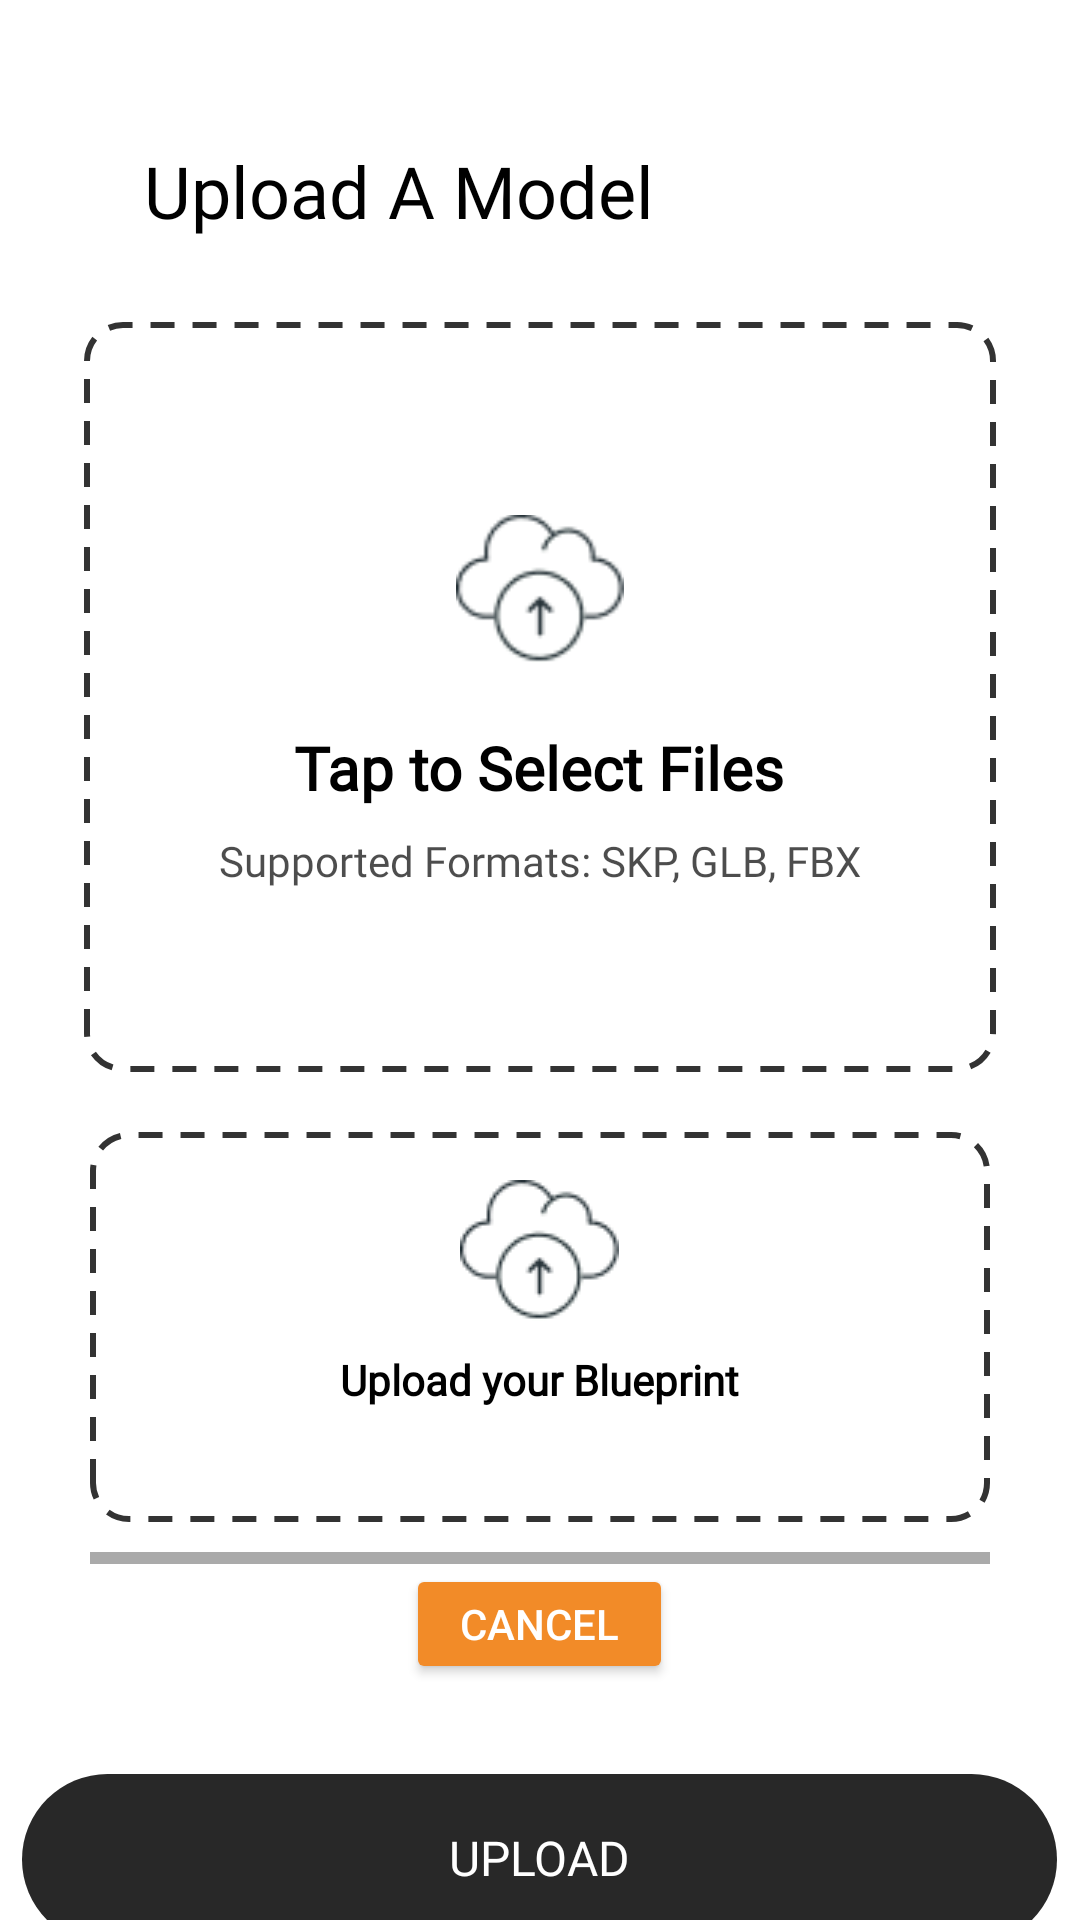

Write the Android layout XML for this screen, with the resource values it uses.
<!-- AndroidManifest.xml: application theme Theme.Design.NoActionBar -->
<!-- res/layout/fragment_upload.xml -->
<?xml version="1.0" encoding="utf-8"?>
<LinearLayout xmlns:android="http://schemas.android.com/apk/res/android"
    xmlns:tools="http://schemas.android.com/tools"
    android:layout_width="match_parent"
    android:layout_height="match_parent"
    xmlns:app="http://schemas.android.com/apk/res-auto"
    android:background="@color/white"
    android:orientation="vertical"
    tools:context=".UploadFragment">


    <LinearLayout
            android:id="@+id/container_frame1"
            android:layout_width="370dp"
            android:layout_height="30dp"
            android:layout_marginLeft="10dp"
            android:layout_marginTop="50dp"
            android:layout_marginBottom="-3dp"
            android:layout_gravity="top|left"
            android:clipToPadding="false"
            android:gravity="left|center_vertical"
            android:orientation="horizontal"
            android:paddingBottom="3dp"
            android:paddingTop="3dp">

            <ImageView
                android:id="@+id/image_frame_arrow_left"
                android:layout_width="24dp"
                android:layout_height="24dp"
                android:scaleType="centerInside"
                android:src="@drawable/baseline_arrow_back_24" />

            <TextView
                android:id="@+id/text_upload_a_model"
                android:layout_width="wrap_content"
                android:layout_height="30dp"
                android:layout_marginLeft="14dp"
                android:layout_marginTop="-3dp"
                android:layout_marginBottom="-3dp"
                android:gravity="left|center_vertical"
                android:includeFontPadding="false"
                android:maxLines="1"
                android:fontFamily="@font/interweight"
                android:singleLine="true"
                android:text="Upload A Model"
                android:textColor="#FF000000"
                android:textSize="24sp" />
        </LinearLayout>

    <FrameLayout
        android:id="@+id/dashed_container"
        android:layout_width="match_parent"
        android:layout_height="250dp"
        android:layout_marginTop="30dp"
        android:layout_marginHorizontal="28dp"
        android:clipToPadding="false"
        android:padding="28dp"
        android:background="@drawable/dashed_rounded"
        >

        <LinearLayout
            android:id="@+id/center_column"
            android:layout_width="match_parent"
            android:layout_height="match_parent"
            android:gravity="center"
            android:orientation="vertical">

            <ImageView
                android:id="@+id/cloud_icon"
                android:layout_width="56dp"
                android:layout_height="56dp"
                android:src="@drawable/uploadicon"
                android:layout_marginBottom="18dp" />

            <TextView
                android:id="@+id/title_text"
                android:layout_width="wrap_content"
                android:layout_height="wrap_content"
                android:text="Tap to Select Files"
                android:textSize="20sp"
                android:textStyle="bold"
                android:textColor="@color/black"
                android:fontFamily="@font/interweight"
                android:layout_marginBottom="8dp" />

            <TextView
                android:id="@+id/subtitle_text"
                android:layout_width="wrap_content"
                android:layout_height="wrap_content"
                android:text="Supported Formats: SKP, GLB, FBX"
                android:textSize="14sp"
                android:textColor="@color/black"
                android:fontFamily="@font/interweight"
                android:alpha="0.7" />

        </LinearLayout>

    </FrameLayout>
    <LinearLayout
        android:layout_width="match_parent"
        android:layout_height="130dp"
        android:orientation="vertical"
        android:background="@drawable/dashed_rounded"
        android:layout_marginHorizontal="30dp"
        android:layout_marginTop="20dp"

        >
        <ImageView
            android:layout_width="wrap_content"
            android:layout_height="wrap_content"
            android:background="@drawable/uploadicon"
            android:layout_gravity="center_horizontal"
            android:layout_marginTop="10dp"
            android:id="@+id/btn_image_upload"
            />
        <TextView
            android:layout_width="wrap_content"
            android:layout_height="wrap_content"
            android:text="Upload your Blueprint"
            android:textSize="14sp"
            android:textColor="@color/black"
            android:textStyle="bold"
            android:layout_marginTop="10dp"
            android:fontFamily="@font/interweight"
            android:layout_gravity="center_horizontal"
            />
        <TextView
            android:layout_width="wrap_content"
            android:layout_height="wrap_content"
            android:text="Supported Formats: Image only: JPG, PNG"
            android:textSize="14sp"
            android:textColor="@color/black"
            android:layout_marginTop="10dp"
            android:fontFamily="@font/interweight"
            android:alpha="0.7"
            android:layout_marginBottom="30dp"
            android:layout_gravity="center_horizontal"
            />
    </LinearLayout>

    <com.google.android.material.progressindicator.LinearProgressIndicator
        android:id="@+id/upload_progress_indicator"
        android:layout_width="match_parent"
        android:layout_height="6dp"
        android:layout_marginTop="10dp"
        android:layout_marginStart="30dp"
        android:layout_marginEnd="30dp"
        android:visibility="visible"
        app:indicatorSize="6dp"
        app:trackColor="@android:color/darker_gray"
        app:indicatorColor="?attr/colorPrimary"
        app:showAnimationBehavior="none" />

    <Button
        android:id="@+id/upload_cancel_btn"
        android:layout_width="wrap_content"
        android:layout_height="40dp"
        android:text="Cancel"
        android:layout_gravity="bottom|center_horizontal"
        android:visibility="visible"
        android:backgroundTint="@color/jatracolor"
        android:textColor="@android:color/white"
        android:paddingLeft="18dp"
        android:paddingRight="18dp"/>

    <LinearLayout
            android:id="@+id/container_cta"
            android:layout_width="345dp"
            android:layout_height="57dp"
            android:layout_gravity="bottom|center"
            android:layout_marginTop="30dp"
            android:background="@drawable/onboardingbtn"
            android:clipToPadding="false"
            android:gravity="center"
            android:orientation="horizontal"
            android:paddingBottom="9dp"
            android:paddingLeft="14dp"
            android:paddingRight="14dp"
            android:paddingTop="9dp">

            <TextView
                android:id="@+id/text_next_step"
                android:layout_width="wrap_content"
                android:layout_height="21dp"
                android:gravity="left|center_vertical"
                android:includeFontPadding="false"
                android:maxLines="1"
                android:singleLine="true"
                android:text="UPLOAD"
                android:textColor="#FFFFFFFF"
                android:fontFamily="@font/interweight"
                android:textSize="16sp" />
        </LinearLayout>




</LinearLayout>
<!-- resources referenced by this layout -->
<resources>
  <color name="black">#FF000000</color>
  <color name="jatracolor">#F28B28</color>
  <color name="white">#FFFFFFFF</color>
  <!-- drawable dashed_rounded (drawable) -->
  <?xml version="1.0" encoding="utf-8"?>
  <shape xmlns:android="http://schemas.android.com/apk/res/android"
      android:shape="rectangle">
  
      
      <solid android:color="@android:color/transparent" />
  
      
      <corners android:radius="12dp" />
  
      
      <stroke
          android:width="2dp"
          android:color="#333333"
          android:dashWidth="8dp"
          android:dashGap="6dp" />
  
      
      <padding
          android:left="6dp"
          android:top="6dp"
          android:right="6dp"
          android:bottom="6dp" />
  </shape>
  <!-- drawable onboardingbtn (drawable) -->
  <?xml version="1.0" encoding="utf-8"?>
  <shape xmlns:android="http://schemas.android.com/apk/res/android"
      android:shape="rectangle">
  
      
      <solid android:color="#282828" />
  
      
      <corners android:radius="40dp" />
  
      
      <padding
          android:left="16dp"
          android:top="10dp"
          android:right="16dp"
          android:bottom="10dp" />
  
  </shape>
  <!-- drawable uploadicon: png bitmap (drawable, 2113 bytes) -->
</resources>
